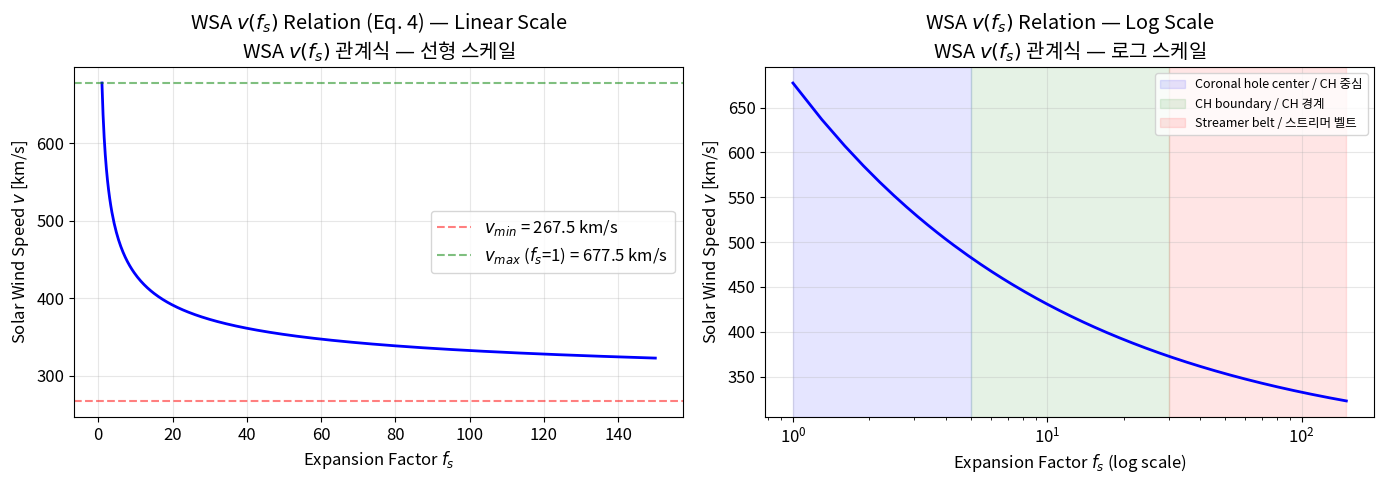
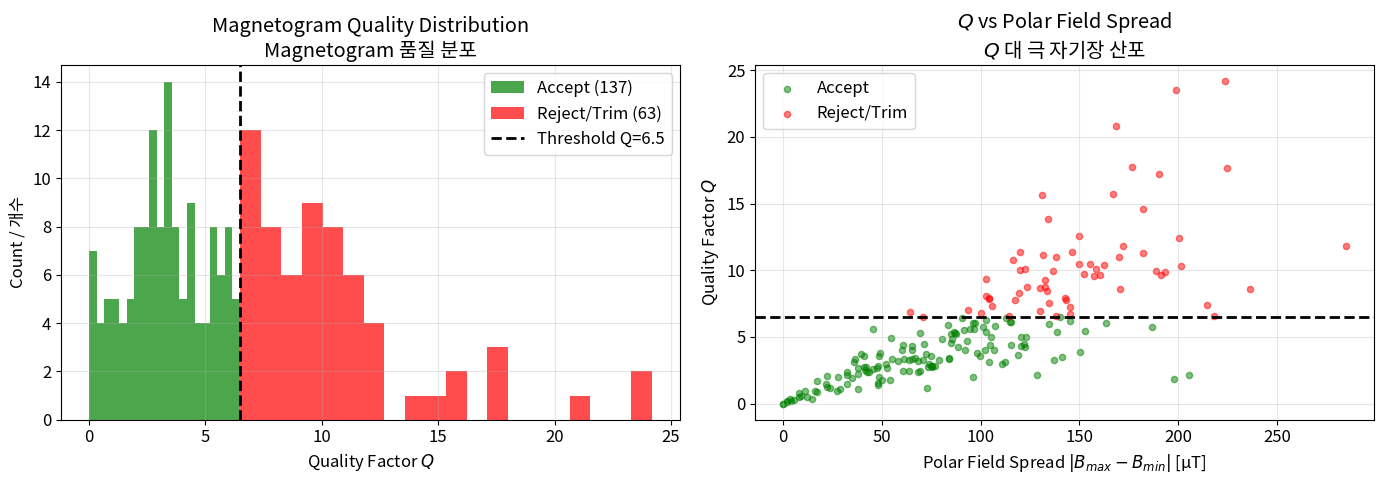
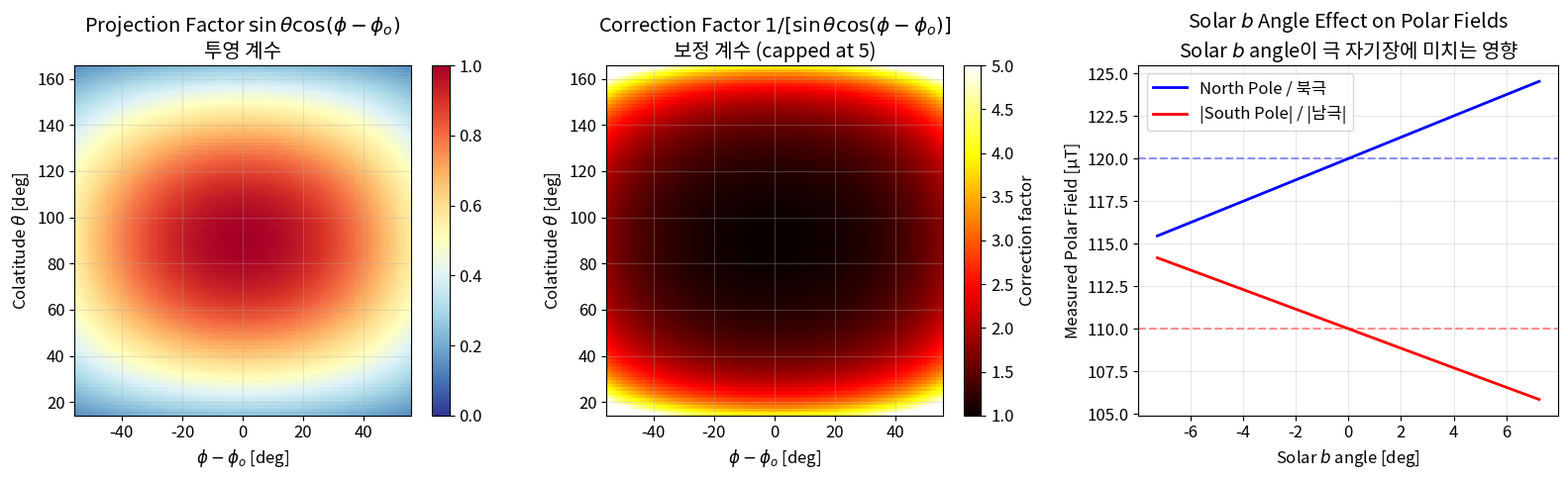
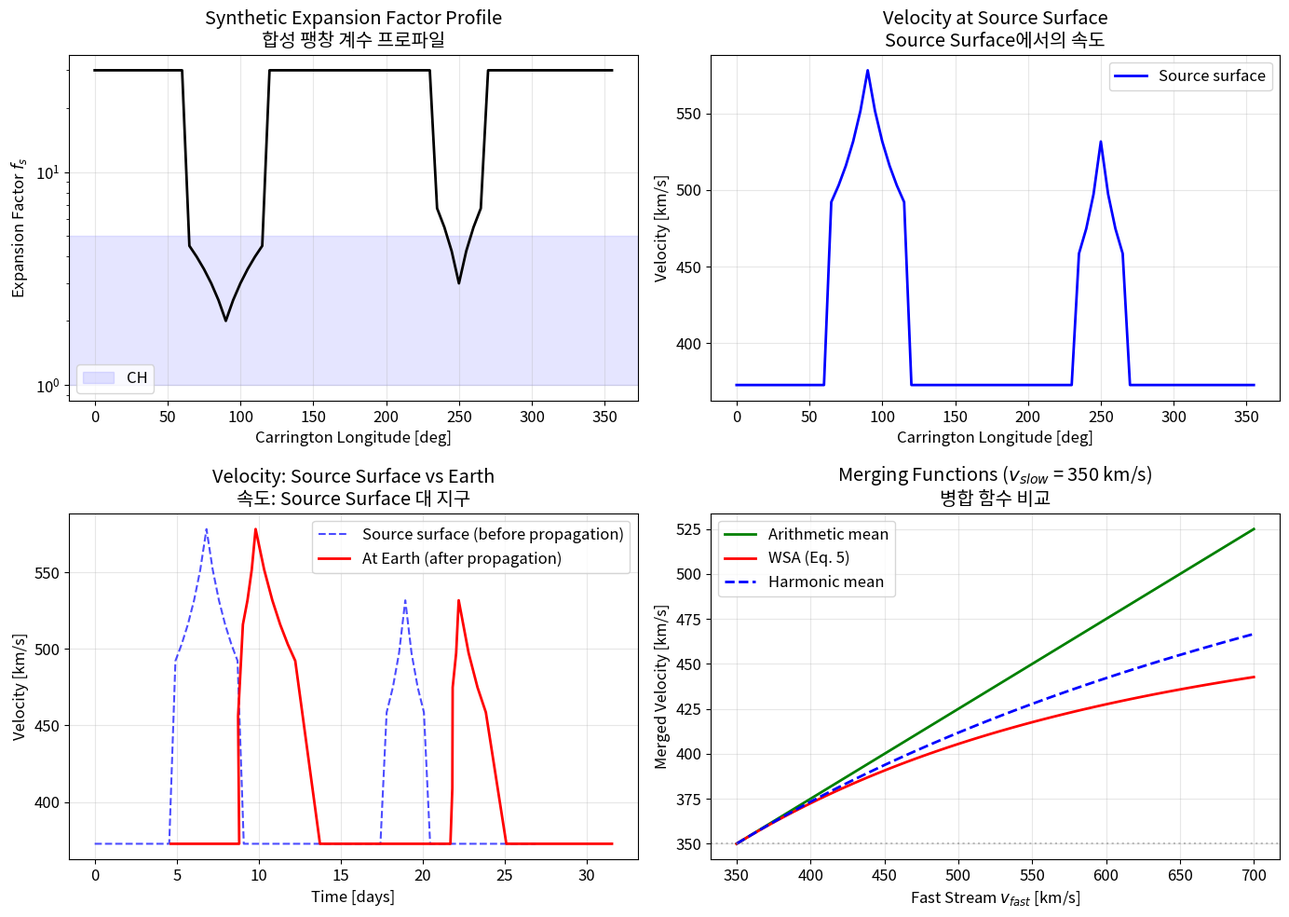
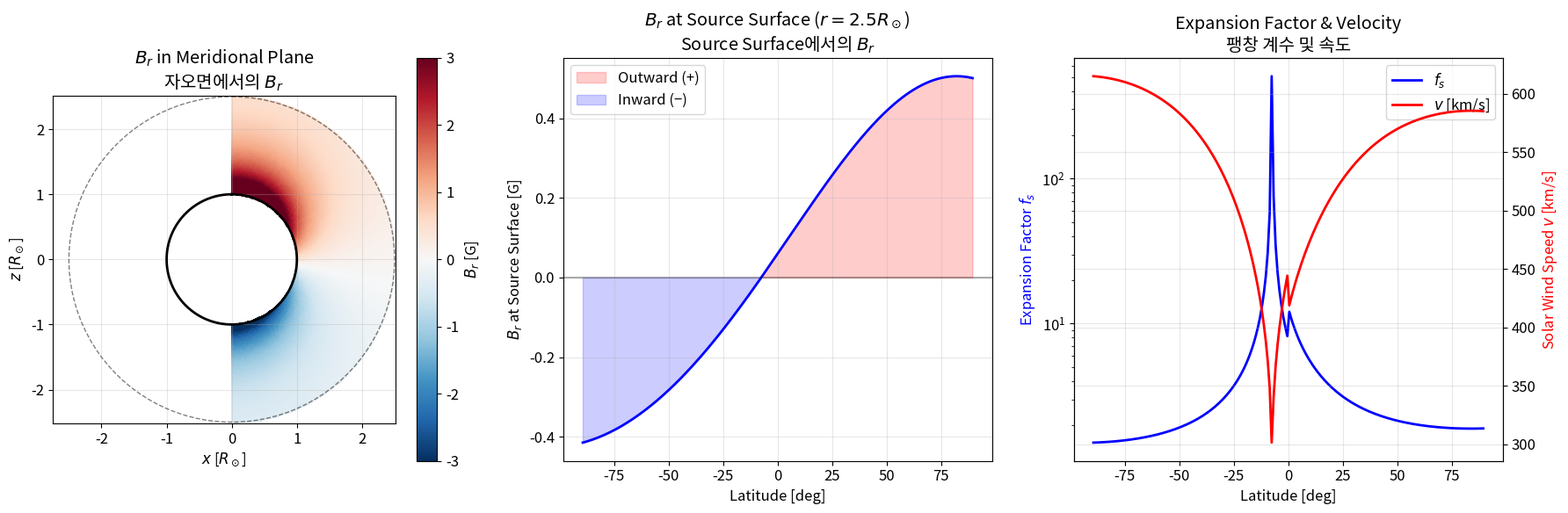
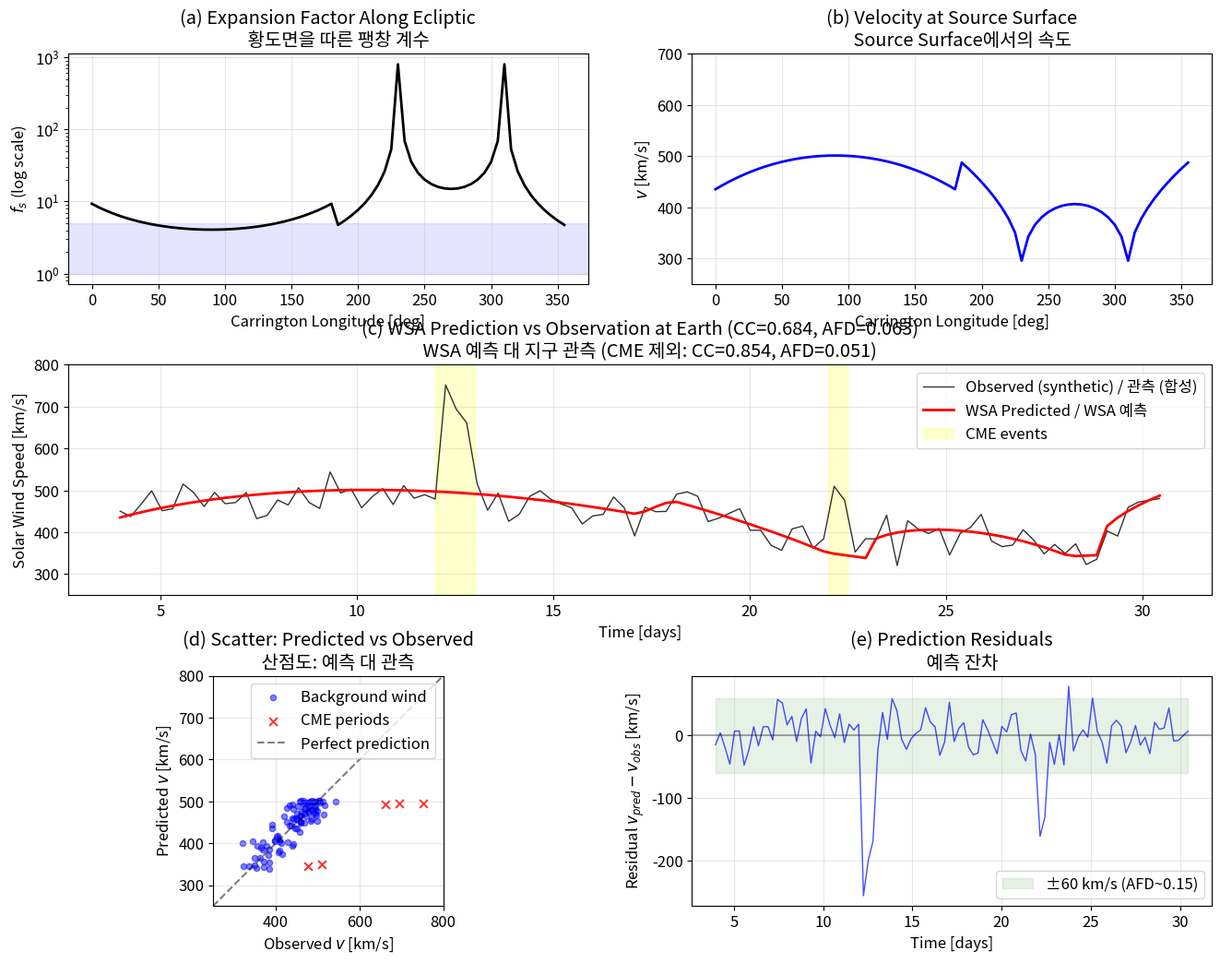

Source code (Python) for these figures, in order:
import numpy as np
import matplotlib.pyplot as plt
from matplotlib.gridspec import GridSpec
from scipy.special import lpmv  # Associated Legendre polynomials

plt.rcParams['figure.figsize'] = (12, 6)
plt.rcParams['font.size'] = 12
plt.rcParams['axes.grid'] = True
plt.rcParams['grid.alpha'] = 0.3

# Physical constants
R_SUN = 6.96e10       # Solar radius [cm]
R_SS = 2.5            # Source surface radius [R_sun]
AU_CM = 1.496e13      # 1 AU [cm]
OMEGA_SUN = 2 * np.pi / (25.4 * 86400)  # Sidereal rotation rate [rad/s]

print("WSA Model Implementation — Arge & Pizzo (2000)")
print(f"Source surface: {R_SS} R_sun")
print(f"Solar radius: {R_SUN:.2e} cm")

def wsa_velocity(fs: np.ndarray) -> np.ndarray:
    """Compute solar wind velocity from expansion factor (Eq. 4).

    Args:
        fs: Flux tube expansion factor(s). Must be >= 1.

    Returns:
        Solar wind velocity at source surface [km/s].
    """
    return 267.5 + 410.0 / fs ** 0.4


# --- Plot v(f_s) relation ---
fs_vals = np.linspace(1, 150, 500)
v_vals = wsa_velocity(fs_vals)

fig, (ax1, ax2) = plt.subplots(1, 2, figsize=(14, 5))

# Linear scale
ax1.plot(fs_vals, v_vals, 'b-', linewidth=2)
ax1.set_xlabel('Expansion Factor $f_s$')
ax1.set_ylabel('Solar Wind Speed $v$ [km/s]')
ax1.set_title('WSA $v(f_s)$ Relation (Eq. 4) — Linear Scale\nWSA $v(f_s)$ 관계식 — 선형 스케일')
ax1.axhline(y=267.5, color='r', linestyle='--', alpha=0.5, label='$v_{min}$ = 267.5 km/s')
ax1.axhline(y=677.5, color='g', linestyle='--', alpha=0.5, label='$v_{max}$ ($f_s$=1) = 677.5 km/s')
ax1.legend()

# Log scale for f_s
ax2.semilogx(fs_vals, v_vals, 'b-', linewidth=2)
ax2.set_xlabel('Expansion Factor $f_s$ (log scale)')
ax2.set_ylabel('Solar Wind Speed $v$ [km/s]')
ax2.set_title('WSA $v(f_s)$ Relation — Log Scale\nWSA $v(f_s)$ 관계식 — 로그 스케일')

# Annotate physical regions
ax2.axvspan(1, 5, alpha=0.1, color='blue', label='Coronal hole center / CH 중심')
ax2.axvspan(5, 30, alpha=0.1, color='green', label='CH boundary / CH 경계')
ax2.axvspan(30, 150, alpha=0.1, color='red', label='Streamer belt / 스트리머 벨트')
ax2.legend(loc='upper right', fontsize=9)

plt.tight_layout()
plt.show()

# Print table of representative values
print("\n=== Representative v(f_s) values / 대표 v(f_s) 값 ===")
print(f"{'f_s':>6s}  {'v [km/s]':>10s}  {'Region':>25s}")
print("-" * 50)
for fs, region in [(1, 'CH center / CH 중심'),
                   (3, 'Deep CH / CH 내부'),
                   (10, 'CH boundary / CH 경계'),
                   (30, 'Near streamer / 스트리머 근처'),
                   (100, 'Closed field / 폐쇄 자기장')]:
    print(f"{fs:>6d}  {wsa_velocity(fs):>10.1f}  {region:>25s}")

def compute_q_factor(
    B_mean: float,
    sigma_B: float,
    B_max: float,
    B_min: float,
    B_ref_mean: float,
    sigma_B_ref: float,
    sigma_mean_ref: float,
) -> float:
    """Compute magnetogram quality factor Q (Eq. 1).

    Args:
        B_mean: Mean polar field of the magnetogram [μT].
        sigma_B: Standard deviation of polar field [μT].
        B_max: Maximum polar field value [μT].
        B_min: Minimum polar field value [μT].
        B_ref_mean: Mean polar field of reference set [μT].
        sigma_B_ref: Std dev of reference set's mean polar fields [μT].
        sigma_mean_ref: Mean of reference set's std devs [μT].

    Returns:
        Quality factor Q. Values < 6.5 indicate good quality.
    """
    term1 = ((B_mean - B_ref_mean) / sigma_mean_ref) ** 2
    term2 = (sigma_B / sigma_B_ref) ** 2
    term3 = abs(B_max - B_min) / sigma_mean_ref
    return np.sqrt(term1 + term2) * term3


def screen_magnetogram(Q_north: float, Q_south: float,
                       trim_step: float = 5.0,
                       max_trim: float = 25.0,
                       threshold: float = 6.5) -> str:
    """Determine magnetogram disposition based on Q factors.

    Args:
        Q_north: Q factor for north pole.
        Q_south: Q factor for south pole.
        trim_step: Degrees to trim from each edge per iteration.
        max_trim: Maximum total trim before rejection.
        threshold: Q factor acceptance threshold.

    Returns:
        Disposition string: 'accept', 'trim_Xdeg', or 'reject'.
    """
    if Q_north < threshold and Q_south < threshold:
        return 'accept'
    # Simulate iterative trimming
    for trim in np.arange(trim_step, max_trim + trim_step, trim_step):
        # In reality, Q would be recomputed after trimming.
        # Here we model Q decreasing ~linearly with trimming.
        Q_n_trimmed = Q_north * (1 - 0.15 * trim / trim_step)
        Q_s_trimmed = Q_south * (1 - 0.15 * trim / trim_step)
        if Q_n_trimmed < threshold and Q_s_trimmed < threshold:
            return f'trim_{trim:.0f}deg'
    return 'reject'


# --- Simulate reference set and test magnetograms ---
np.random.seed(42)

# Simulated reference set properties (based on paper: ~100-150 μT polar fields)
B_ref_mean_north = 120.0   # μT
sigma_B_ref_north = 25.0   # μT (spread across 62 reference magnetograms)
sigma_mean_ref_north = 30.0  # μT

# Generate synthetic test magnetograms
n_test = 200
B_means = np.random.normal(B_ref_mean_north, 40, n_test)
sigma_Bs = np.abs(np.random.normal(sigma_mean_ref_north, 15, n_test))
B_spreads = np.abs(np.random.normal(100, 60, n_test))  # |Bmax - Bmin|

Q_values = np.array([
    compute_q_factor(bm, sb, bm + bs/2, bm - bs/2,
                     B_ref_mean_north, sigma_B_ref_north, sigma_mean_ref_north)
    for bm, sb, bs in zip(B_means, sigma_Bs, B_spreads)
])

# Classify
accepted = Q_values < 6.5
rejected = Q_values >= 6.5

fig, (ax1, ax2) = plt.subplots(1, 2, figsize=(14, 5))

# Q factor distribution
ax1.hist(Q_values[accepted], bins=20, alpha=0.7, color='green', label=f'Accept ({accepted.sum()})')
ax1.hist(Q_values[rejected], bins=20, alpha=0.7, color='red', label=f'Reject/Trim ({rejected.sum()})')
ax1.axvline(x=6.5, color='k', linestyle='--', linewidth=2, label='Threshold Q=6.5')
ax1.set_xlabel('Quality Factor $Q$')
ax1.set_ylabel('Count / 개수')
ax1.set_title('Magnetogram Quality Distribution\nMagnetogram 품질 분포')
ax1.legend()

# Q vs B_spread (key diagnostic)
ax2.scatter(B_spreads[accepted], Q_values[accepted], alpha=0.5, c='green',
            s=20, label='Accept')
ax2.scatter(B_spreads[rejected], Q_values[rejected], alpha=0.5, c='red',
            s=20, label='Reject/Trim')
ax2.axhline(y=6.5, color='k', linestyle='--', linewidth=2)
ax2.set_xlabel('Polar Field Spread $|B_{max} - B_{min}|$ [μT]')
ax2.set_ylabel('Quality Factor $Q$')
ax2.set_title('$Q$ vs Polar Field Spread\n$Q$ 대 극 자기장 산포')
ax2.legend()

plt.tight_layout()
plt.show()

pct_rejected = rejected.sum() / n_test * 100
print(f"\nRejection rate: {pct_rejected:.1f}% (paper reports ~12% discarded)")
print(f"Accepted: {accepted.sum()}/{n_test}, Rejected/Trimmed: {rejected.sum()}/{n_test}")

def los_to_radial(B_los: np.ndarray,
                  theta: np.ndarray,
                  delta_phi: np.ndarray) -> np.ndarray:
    """Convert LOS magnetic field to radial field (Eq. 3).

    Args:
        B_los: Line-of-sight magnetic field [μT].
        theta: Colatitude [radians].
        delta_phi: Longitude offset from central meridian [radians].

    Returns:
        Radial magnetic field B_r [μT].
    """
    projection = np.sin(theta) * np.cos(delta_phi)
    # Avoid division by zero near limb/poles
    projection = np.where(np.abs(projection) < 0.1, np.nan, projection)
    return B_los / projection


def apply_b_angle_correction(B_polar: float,
                             b_angle: float,
                             hemisphere: str = 'north') -> float:
    """Apply solar b angle correction to polar field measurements.

    The Sun's rotation axis is tilted 7.25° to the ecliptic, causing
    annual variations in polar field visibility.

    Args:
        B_polar: Measured polar field [μT].
        b_angle: Solar b angle [degrees], range [-7.25, +7.25].
        hemisphere: 'north' or 'south'.

    Returns:
        Corrected polar field [μT].
    """
    b_rad = np.radians(b_angle)
    if hemisphere == 'north':
        # North pole better observed when b > 0
        correction = 1.0 + 0.3 * np.sin(b_rad)  # Simplified model
    else:
        # South pole better observed when b < 0
        correction = 1.0 - 0.3 * np.sin(b_rad)
    return B_polar / correction


# --- Demonstrate projection effects ---
theta_vals = np.linspace(np.radians(15), np.radians(165), 100)  # Colatitude
dphi_vals = np.linspace(np.radians(-55), np.radians(55), 100)   # ±55° from CM

theta_grid, dphi_grid = np.meshgrid(theta_vals, dphi_vals)
projection = np.sin(theta_grid) * np.cos(dphi_grid)
# Correction factor = 1/projection
correction_factor = 1.0 / projection

fig, axes = plt.subplots(1, 3, figsize=(16, 5))

# Projection factor map
im0 = axes[0].pcolormesh(np.degrees(dphi_vals), np.degrees(theta_vals),
                          projection.T, cmap='RdYlBu_r', vmin=0, vmax=1)
axes[0].set_xlabel('$\\phi - \\phi_o$ [deg]')
axes[0].set_ylabel('Colatitude $\\theta$ [deg]')
axes[0].set_title('Projection Factor $\\sin\\theta \\cos(\\phi-\\phi_o)$\n투영 계수')
plt.colorbar(im0, ax=axes[0])

# Correction factor map (capped at 5)
corr_capped = np.clip(correction_factor, 1, 5)
im1 = axes[1].pcolormesh(np.degrees(dphi_vals), np.degrees(theta_vals),
                          corr_capped.T, cmap='hot', vmin=1, vmax=5)
axes[1].set_xlabel('$\\phi - \\phi_o$ [deg]')
axes[1].set_ylabel('Colatitude $\\theta$ [deg]')
axes[1].set_title('Correction Factor $1/[\\sin\\theta \\cos(\\phi-\\phi_o)]$\n보정 계수 (capped at 5)')
plt.colorbar(im1, ax=axes[1], label='Correction factor')

# Solar b angle effect on polar fields
b_angles = np.linspace(-7.25, 7.25, 100)
B_true_north = 120.0  # True north polar field
B_true_south = -110.0  # True south polar field

B_meas_north = [B_true_north * (1 + 0.3 * np.sin(np.radians(b))) for b in b_angles]
B_meas_south = [B_true_south * (1 - 0.3 * np.sin(np.radians(b))) for b in b_angles]

axes[2].plot(b_angles, B_meas_north, 'b-', linewidth=2, label='North Pole / 북극')
axes[2].plot(b_angles, np.abs(B_meas_south), 'r-', linewidth=2, label='|South Pole| / |남극|')
axes[2].axhline(y=B_true_north, color='b', linestyle='--', alpha=0.4)
axes[2].axhline(y=abs(B_true_south), color='r', linestyle='--', alpha=0.4)
axes[2].set_xlabel('Solar $b$ angle [deg]')
axes[2].set_ylabel('Measured Polar Field [μT]')
axes[2].set_title('Solar $b$ Angle Effect on Polar Fields\nSolar $b$ angle이 극 자기장에 미치는 영향')
axes[2].legend()

plt.tight_layout()
plt.show()

# Numerical example
print("=== LOS Correction Example / LOS 보정 예시 ===")
B_los_example = 50.0  # μT
for angle_deg in [0, 20, 40, 55]:
    angle_rad = np.radians(angle_deg)
    theta_eq = np.radians(90)  # Solar equator
    B_r = los_to_radial(B_los_example, theta_eq, angle_rad)
    factor = 1.0 / (np.sin(theta_eq) * np.cos(angle_rad))
    print(f"  Δφ = {angle_deg:>3d}° → B_r = {B_r:>7.1f} μT "
          f"(correction factor: {factor:.2f}x)")

def stream_merge_velocity(v1: float, v2: float) -> float:
    """Compute merged velocity of two interacting streams (Eq. 5).

    Args:
        v1: Velocity of first stream element [km/s].
        v2: Velocity of second stream element [km/s].

    Returns:
        Merged velocity [km/s].
    """
    return np.sqrt(2.0 / (1.0 / v1**2 + 1.0 / v2**2))


def propagate_to_earth(velocities: np.ndarray,
                       release_times: np.ndarray,
                       dr_au: float = 0.125) -> tuple:
    """Propagate solar wind elements from source surface to 1 AU.

    Each element travels radially at its assigned velocity. When faster
    elements catch slower ones, they merge using the weighting function.

    Args:
        velocities: Initial velocities at source surface [km/s].
        release_times: Release times of each element [days].
        dr_au: Radial step size [AU]. Default 1/8 AU.

    Returns:
        Tuple of (arrival_times [days], arrival_velocities [km/s]).
    """
    n = len(velocities)
    v = velocities.copy()
    t = release_times.copy()

    dr_km = dr_au * 1.496e8  # Convert AU to km
    n_steps = int(round(1.0 / dr_au))  # Steps to reach 1 AU

    for step in range(n_steps):
        # Advance each element by dr at its current velocity
        dt = dr_km / v  # Time to travel dr [seconds]
        t = t + dt / 86400.0  # Convert to days

        # Check for stream interactions: if element i arrives
        # after element i+1 (faster behind catches slower ahead),
        # merge them.
        i = 0
        while i < len(t) - 1:
            if t[i] >= t[i + 1]:
                # Merge: faster element caught slower one
                v_merged = stream_merge_velocity(v[i], v[i + 1])
                v[i] = v_merged
                t[i] = t[i + 1]  # Adjust to earlier arrival
                # Remove the caught element
                v = np.delete(v, i + 1)
                t = np.delete(t, i + 1)
            else:
                i += 1

    return t, v


# --- Demonstrate stream propagation with synthetic data ---
np.random.seed(123)

# Create a synthetic ecliptic velocity profile:
# 72 cells × 5° = 360° of Carrington longitude
n_cells = 72
longitudes = np.linspace(0, 360, n_cells, endpoint=False)

# Synthetic expansion factors: two coronal holes (low f_s) + slow wind regions
fs_profile = np.ones(n_cells) * 30.0  # Base: slow wind
# Coronal hole 1: centered at 90°
ch1_center, ch1_width = 90, 30
mask1 = np.abs(longitudes - ch1_center) < ch1_width
fs_profile[mask1] = 2.0 + 3.0 * (np.abs(longitudes[mask1] - ch1_center) / ch1_width)
# Coronal hole 2: centered at 250°
ch2_center, ch2_width = 250, 20
mask2 = np.abs(longitudes - ch2_center) < ch2_width
fs_profile[mask2] = 3.0 + 5.0 * (np.abs(longitudes[mask2] - ch2_center) / ch2_width)

# Convert to velocities at source surface
v_source = wsa_velocity(fs_profile)

# Release times: Sun rotates ~13.2°/day, so 5° ≈ 0.379 days apart
release_times = longitudes / 13.2  # days from start

# Propagate to Earth
t_earth, v_earth = propagate_to_earth(v_source, release_times)

# --- Plot results ---
fig = plt.figure(figsize=(14, 10))
gs = GridSpec(2, 2, figure=fig)

# Top left: Expansion factor profile
ax1 = fig.add_subplot(gs[0, 0])
ax1.plot(longitudes, fs_profile, 'k-', linewidth=2)
ax1.set_xlabel('Carrington Longitude [deg]')
ax1.set_ylabel('Expansion Factor $f_s$')
ax1.set_title('Synthetic Expansion Factor Profile\n합성 팽창 계수 프로파일')
ax1.set_yscale('log')
ax1.axhspan(1, 5, alpha=0.1, color='blue', label='CH')
ax1.legend()

# Top right: Velocity at source surface
ax2 = fig.add_subplot(gs[0, 1])
ax2.plot(longitudes, v_source, 'b-', linewidth=2, label='Source surface')
ax2.set_xlabel('Carrington Longitude [deg]')
ax2.set_ylabel('Velocity [km/s]')
ax2.set_title('Velocity at Source Surface\nSource Surface에서의 속도')
ax2.legend()

# Bottom left: Velocity time series comparison
ax3 = fig.add_subplot(gs[1, 0])
ax3.plot(release_times, v_source, 'b--', linewidth=1.5,
         alpha=0.7, label='Source surface (before propagation)')
ax3.plot(t_earth, v_earth, 'r-', linewidth=2,
         label='At Earth (after propagation)')
ax3.set_xlabel('Time [days]')
ax3.set_ylabel('Velocity [km/s]')
ax3.set_title('Velocity: Source Surface vs Earth\n속도: Source Surface 대 지구')
ax3.legend()

# Bottom right: Compare weighting functions
ax4 = fig.add_subplot(gs[1, 1])
v_slow = 350  # km/s
v_fast_range = np.linspace(350, 700, 100)
v_arithmetic = (v_slow + v_fast_range) / 2
v_harmonic = 2 / (1/v_slow + 1/v_fast_range)
v_wsa = np.sqrt(2 / (1/v_slow**2 + 1/v_fast_range**2))

ax4.plot(v_fast_range, v_arithmetic, 'g-', linewidth=2, label='Arithmetic mean')
ax4.plot(v_fast_range, v_wsa, 'r-', linewidth=2, label='WSA (Eq. 5)')
ax4.plot(v_fast_range, v_harmonic, 'b--', linewidth=2, label='Harmonic mean')
ax4.axhline(y=v_slow, color='gray', linestyle=':', alpha=0.5)
ax4.set_xlabel('Fast Stream $v_{fast}$ [km/s]')
ax4.set_ylabel('Merged Velocity [km/s]')
ax4.set_title(f'Merging Functions ($v_{{slow}}$ = {v_slow} km/s)\n병합 함수 비교')
ax4.legend()

plt.tight_layout()
plt.show()

# Statistics
print("=== Propagation Results / 전파 결과 ===")
print(f"Elements at source surface: {n_cells}")
print(f"Elements at Earth (after merging): {len(v_earth)}")
print(f"Elements merged: {n_cells - len(v_earth)}")
print(f"Velocity range at source: {v_source.min():.0f}–{v_source.max():.0f} km/s")
print(f"Velocity range at Earth:  {v_earth.min():.0f}–{v_earth.max():.0f} km/s")
travel_time = t_earth.mean() - release_times.mean()
print(f"Mean travel time: {travel_time:.1f} days (paper: ~4 days)")

class SimplePFSS:
    """Simplified PFSS model with dipole + quadrupole terms.

    Solves Laplace's equation between R_sun and R_ss using low-order
    spherical harmonics. Demonstrates the key PFSS concepts:
    - Radial field at source surface
    - Open vs closed field line topology
    - Expansion factor calculation
    """

    def __init__(self, R_ss: float = 2.5, B0: float = 5.0,
                 tilt: float = 0.0, quadrupole_ratio: float = 0.0):
        """Initialize PFSS model.

        Args:
            R_ss: Source surface radius [R_sun].
            B0: Dipole field strength at poles [Gauss].
            tilt: Dipole tilt angle from rotation axis [degrees].
            quadrupole_ratio: Quadrupole to dipole strength ratio.
        """
        self.R_ss = R_ss
        self.B0 = B0
        self.tilt = np.radians(tilt)
        self.q_ratio = quadrupole_ratio

    def _radial_factor(self, r: np.ndarray, ell: int) -> np.ndarray:
        """Radial dependence for PFSS spherical harmonic of degree ell.

        For PFSS, the radial function satisfies:
        B_r ~ (ell+1)/r^(ell+2) + ell*r^(ell-1)/R_ss^(2*ell+1)
        normalized so that B_theta(R_ss) = 0.
        """
        R = self.R_ss
        # Coefficients for the potential field between R_sun and R_ss
        c1 = (ell + 1 + ell * (1.0/R)**(2*ell + 1))
        return ((ell + 1) / r**(ell + 2) +
                ell * r**(ell - 1) / R**(2*ell + 1)) / c1

    def B_r(self, r: np.ndarray, theta: np.ndarray) -> np.ndarray:
        """Compute radial magnetic field component.

        Args:
            r: Radial distance [R_sun].
            theta: Colatitude [radians].

        Returns:
            B_r [Gauss].
        """
        # Dipole (ell=1): B_r ~ cos(theta)
        Br = self.B0 * self._radial_factor(r, 1) * np.cos(theta - self.tilt)
        # Quadrupole (ell=2): B_r ~ (3cos^2(theta) - 1)/2
        if self.q_ratio != 0:
            Br += (self.B0 * self.q_ratio *
                   self._radial_factor(r, 2) *
                   0.5 * (3 * np.cos(theta)**2 - 1))
        return Br

    def compute_expansion_factor(self, theta_ss: np.ndarray) -> np.ndarray:
        """Compute flux tube expansion factor at source surface points.

        f_s = (R_sun/R_ss)^2 * |B_r(R_sun, theta_foot)| / |B_r(R_ss, theta_ss)|

        Args:
            theta_ss: Colatitudes at source surface [radians].

        Returns:
            Expansion factors (f_s >= 1).
        """
        # For a dipole, the footpoint colatitude maps approximately as:
        # sin^2(theta_foot)/R_sun = sin^2(theta_ss)/R_ss
        sin2_foot = np.sin(theta_ss)**2 / self.R_ss
        sin2_foot = np.clip(sin2_foot, 0, 1)
        theta_foot = np.arcsin(np.sqrt(sin2_foot))

        # Handle both hemispheres
        theta_foot = np.where(theta_ss > np.pi/2,
                              np.pi - theta_foot, theta_foot)

        B_r_foot = np.abs(self.B_r(1.0, theta_foot))
        B_r_ss = np.abs(self.B_r(self.R_ss, theta_ss))

        # Avoid division by zero
        B_r_ss = np.where(B_r_ss < 1e-10, 1e-10, B_r_ss)

        fs = (1.0 / self.R_ss)**2 * B_r_foot / B_r_ss
        return np.clip(fs, 1.0, None)  # f_s >= 1 by definition


# --- Create and visualize the PFSS model ---
pfss = SimplePFSS(R_ss=2.5, B0=5.0, tilt=10.0, quadrupole_ratio=0.2)

# Grid for field visualization
r_grid = np.linspace(1.0, 2.5, 50)
theta_grid = np.linspace(0.01, np.pi - 0.01, 100)
R, THETA = np.meshgrid(r_grid, theta_grid)
Br = pfss.B_r(R, THETA)

fig, axes = plt.subplots(1, 3, figsize=(18, 6))

# Left: B_r in meridional plane
X = R * np.sin(THETA)
Z = R * np.cos(THETA)
im = axes[0].pcolormesh(X, Z, Br, cmap='RdBu_r', vmin=-3, vmax=3,
                         shading='auto')
# Draw Sun and source surface
theta_circle = np.linspace(0, 2*np.pi, 100)
axes[0].plot(np.sin(theta_circle), np.cos(theta_circle), 'k-', linewidth=2)
axes[0].plot(2.5*np.sin(theta_circle), 2.5*np.cos(theta_circle),
             'k--', linewidth=1, alpha=0.5)
axes[0].set_xlabel('$x$ [$R_\\odot$]')
axes[0].set_ylabel('$z$ [$R_\\odot$]')
axes[0].set_title('$B_r$ in Meridional Plane\n자오면에서의 $B_r$')
axes[0].set_aspect('equal')
plt.colorbar(im, ax=axes[0], label='$B_r$ [G]')

# Middle: B_r at source surface as function of latitude
theta_ss = np.linspace(0.01, np.pi - 0.01, 200)
lat_ss = 90 - np.degrees(theta_ss)  # Convert to latitude
Br_ss = pfss.B_r(2.5, theta_ss)
axes[1].plot(lat_ss, Br_ss, 'b-', linewidth=2)
axes[1].axhline(y=0, color='k', linestyle='-', alpha=0.3)
axes[1].fill_between(lat_ss, Br_ss, 0, where=Br_ss > 0,
                      alpha=0.2, color='red', label='Outward (+)')
axes[1].fill_between(lat_ss, Br_ss, 0, where=Br_ss < 0,
                      alpha=0.2, color='blue', label='Inward (−)')
axes[1].set_xlabel('Latitude [deg]')
axes[1].set_ylabel('$B_r$ at Source Surface [G]')
axes[1].set_title('$B_r$ at Source Surface ($r = 2.5 R_\\odot$)\nSource Surface에서의 $B_r$')
axes[1].legend()

# Right: Expansion factor and resulting velocity
fs_vals = pfss.compute_expansion_factor(theta_ss)
v_vals = wsa_velocity(fs_vals)

ax_fs = axes[2]
ax_v = ax_fs.twinx()
l1, = ax_fs.semilogy(lat_ss, fs_vals, 'b-', linewidth=2, label='$f_s$')
l2, = ax_v.plot(lat_ss, v_vals, 'r-', linewidth=2, label='$v$ [km/s]')
ax_fs.set_xlabel('Latitude [deg]')
ax_fs.set_ylabel('Expansion Factor $f_s$', color='b')
ax_v.set_ylabel('Solar Wind Speed $v$ [km/s]', color='r')
axes[2].set_title('Expansion Factor & Velocity\n팽창 계수 및 속도')
ax_fs.legend(handles=[l1, l2], loc='upper right')

plt.tight_layout()
plt.show()

# Print key values at specific latitudes
print("=== PFSS Results at Selected Latitudes / 선택 위도에서의 PFSS 결과 ===")
print(f"{'Lat [°]':>8s}  {'B_r(R_ss) [G]':>14s}  {'f_s':>8s}  {'v [km/s]':>10s}")
print("-" * 50)
for lat_deg in [80, 60, 40, 20, 0, -20, -40, -60, -80]:
    theta = np.radians(90 - lat_deg)
    br = pfss.B_r(2.5, theta)
    fs = pfss.compute_expansion_factor(np.array([theta]))[0]
    v = wsa_velocity(fs)
    print(f"{lat_deg:>8d}  {br:>14.4f}  {fs:>8.1f}  {v:>10.1f}")

def compute_afd(v_pred: np.ndarray, v_obs: np.ndarray) -> float:
    """Compute Average Fractional Deviation.

    AFD = <|v_pred - v_obs| / v_obs>

    Args:
        v_pred: Predicted velocities [km/s].
        v_obs: Observed velocities [km/s].

    Returns:
        AFD (dimensionless). Typical good values: 0.10-0.15.
    """
    return np.mean(np.abs(v_pred - v_obs) / v_obs)


def compute_cc(v_pred: np.ndarray, v_obs: np.ndarray) -> float:
    """Compute Pearson correlation coefficient.

    Args:
        v_pred: Predicted velocities.
        v_obs: Observed velocities.

    Returns:
        Correlation coefficient [-1, 1].
    """
    return np.corrcoef(v_pred, v_obs)[0, 1]


# === Full pipeline demonstration ===
np.random.seed(42)

# Step 1: PFSS model (tilted dipole + weak quadrupole)
pfss_model = SimplePFSS(R_ss=2.5, B0=5.0, tilt=15.0, quadrupole_ratio=0.3)

# Step 2: Sample expansion factors along ecliptic
# The ecliptic samples different colatitudes at source surface
# depending on the Carrington longitude (due to dipole tilt)
n_cells = 72
carr_lon = np.linspace(0, 360, n_cells, endpoint=False)

# Ecliptic colatitude varies sinusoidally around 90° due to tilt
ecliptic_colat = np.radians(90 - 15 * np.sin(np.radians(carr_lon)))

# Step 3: Compute expansion factors
fs_ecliptic = pfss_model.compute_expansion_factor(ecliptic_colat)

# Step 4: Convert to velocity
v_source_full = wsa_velocity(fs_ecliptic)

# Step 5: Set release times (Sun rotation ~13.2°/day)
release_t = carr_lon / 13.2

# Step 6: Propagate to Earth
t_earth_full, v_earth_full = propagate_to_earth(v_source_full, release_t)

# Step 7: Generate synthetic "observed" data with noise and CME contamination
# Resample predicted velocities onto a regular time grid
t_regular = np.linspace(t_earth_full.min(), t_earth_full.max(), 100)
v_pred_interp = np.interp(t_regular, t_earth_full, v_earth_full)

# Simulated observations: predicted + noise + occasional CME spikes
noise = np.random.normal(0, 30, len(t_regular))  # ±30 km/s noise
v_obs_sim = v_pred_interp + noise

# Add 2 CME events (large speed enhancements the model can't predict)
cme_mask1 = (t_regular > 12) & (t_regular < 13)
v_obs_sim[cme_mask1] += 200
cme_mask2 = (t_regular > 22) & (t_regular < 22.5)
v_obs_sim[cme_mask2] += 150
v_obs_sim = np.clip(v_obs_sim, 250, 900)

# Step 8: Compute statistics
afd = compute_afd(v_pred_interp, v_obs_sim)
cc = compute_cc(v_pred_interp, v_obs_sim)

# Exclude CME periods
no_cme = ~(cme_mask1 | cme_mask2)
afd_no_cme = compute_afd(v_pred_interp[no_cme], v_obs_sim[no_cme])
cc_no_cme = compute_cc(v_pred_interp[no_cme], v_obs_sim[no_cme])

# --- Comprehensive visualization ---
fig = plt.figure(figsize=(16, 12))
gs = GridSpec(3, 2, figure=fig, hspace=0.35)

# (a) Expansion factor profile along ecliptic
ax1 = fig.add_subplot(gs[0, 0])
ax1.semilogy(carr_lon, fs_ecliptic, 'k-', linewidth=2)
ax1.set_xlabel('Carrington Longitude [deg]')
ax1.set_ylabel('$f_s$ (log scale)')
ax1.set_title('(a) Expansion Factor Along Ecliptic\n     황도면을 따른 팽창 계수')
ax1.axhspan(1, 5, alpha=0.1, color='blue')

# (b) Velocity at source surface
ax2 = fig.add_subplot(gs[0, 1])
ax2.plot(carr_lon, v_source_full, 'b-', linewidth=2)
ax2.set_xlabel('Carrington Longitude [deg]')
ax2.set_ylabel('$v$ [km/s]')
ax2.set_title('(b) Velocity at Source Surface\n     Source Surface에서의 속도')
ax2.set_ylim(250, 700)

# (c) Predicted vs "Observed" at Earth
ax3 = fig.add_subplot(gs[1, :])
ax3.plot(t_regular, v_obs_sim, 'k-', linewidth=1, alpha=0.8,
         label='Observed (synthetic) / 관측 (합성)')
ax3.plot(t_regular, v_pred_interp, 'r-', linewidth=2,
         label='WSA Predicted / WSA 예측')
# Mark CME events
ax3.axvspan(12, 13, alpha=0.2, color='yellow', label='CME events')
ax3.axvspan(22, 22.5, alpha=0.2, color='yellow')
ax3.set_xlabel('Time [days]')
ax3.set_ylabel('Solar Wind Speed [km/s]')
ax3.set_title(f'(c) WSA Prediction vs Observation at Earth '
              f'(CC={cc:.3f}, AFD={afd:.3f})\n'
              f'     WSA 예측 대 지구 관측 '
              f'(CME 제외: CC={cc_no_cme:.3f}, AFD={afd_no_cme:.3f})')
ax3.legend(loc='upper right')
ax3.set_ylim(250, 800)

# (d) Scatter plot: predicted vs observed
ax4 = fig.add_subplot(gs[2, 0])
ax4.scatter(v_obs_sim[no_cme], v_pred_interp[no_cme], alpha=0.5,
            c='blue', s=20, label='Background wind')
ax4.scatter(v_obs_sim[~no_cme], v_pred_interp[~no_cme], alpha=0.8,
            c='red', s=40, marker='x', label='CME periods')
ax4.plot([250, 800], [250, 800], 'k--', alpha=0.5, label='Perfect prediction')
ax4.set_xlabel('Observed $v$ [km/s]')
ax4.set_ylabel('Predicted $v$ [km/s]')
ax4.set_title('(d) Scatter: Predicted vs Observed\n     산점도: 예측 대 관측')
ax4.legend()
ax4.set_aspect('equal')
ax4.set_xlim(250, 800)
ax4.set_ylim(250, 800)

# (e) Residuals
ax5 = fig.add_subplot(gs[2, 1])
residuals = v_pred_interp - v_obs_sim
ax5.plot(t_regular, residuals, 'b-', linewidth=1, alpha=0.7)
ax5.axhline(y=0, color='k', linestyle='-', alpha=0.3)
ax5.fill_between(t_regular, -60, 60, alpha=0.1, color='green',
                  label='±60 km/s (AFD~0.15)')
ax5.set_xlabel('Time [days]')
ax5.set_ylabel('Residual $v_{pred} - v_{obs}$ [km/s]')
ax5.set_title('(e) Prediction Residuals\n     예측 잔차')
ax5.legend()

plt.tight_layout()
plt.show()

# Print summary statistics
print("=" * 60)
print("WSA Pipeline Summary Statistics / 파이프라인 요약 통계")
print("=" * 60)
print(f"  All data:       CC = {cc:.3f},  AFD = {afd:.3f}")
print(f"  Excl. CMEs:     CC = {cc_no_cme:.3f},  AFD = {afd_no_cme:.3f}")
print(f"  Paper reports:  CC ~ 0.39,  AFD ~ 0.15 (MDU method)")
print(f"  Mean residual (no CME): {residuals[no_cme].mean():+.1f} km/s")
print(f"  Std residual (no CME):  {residuals[no_cme].std():.1f} km/s")
